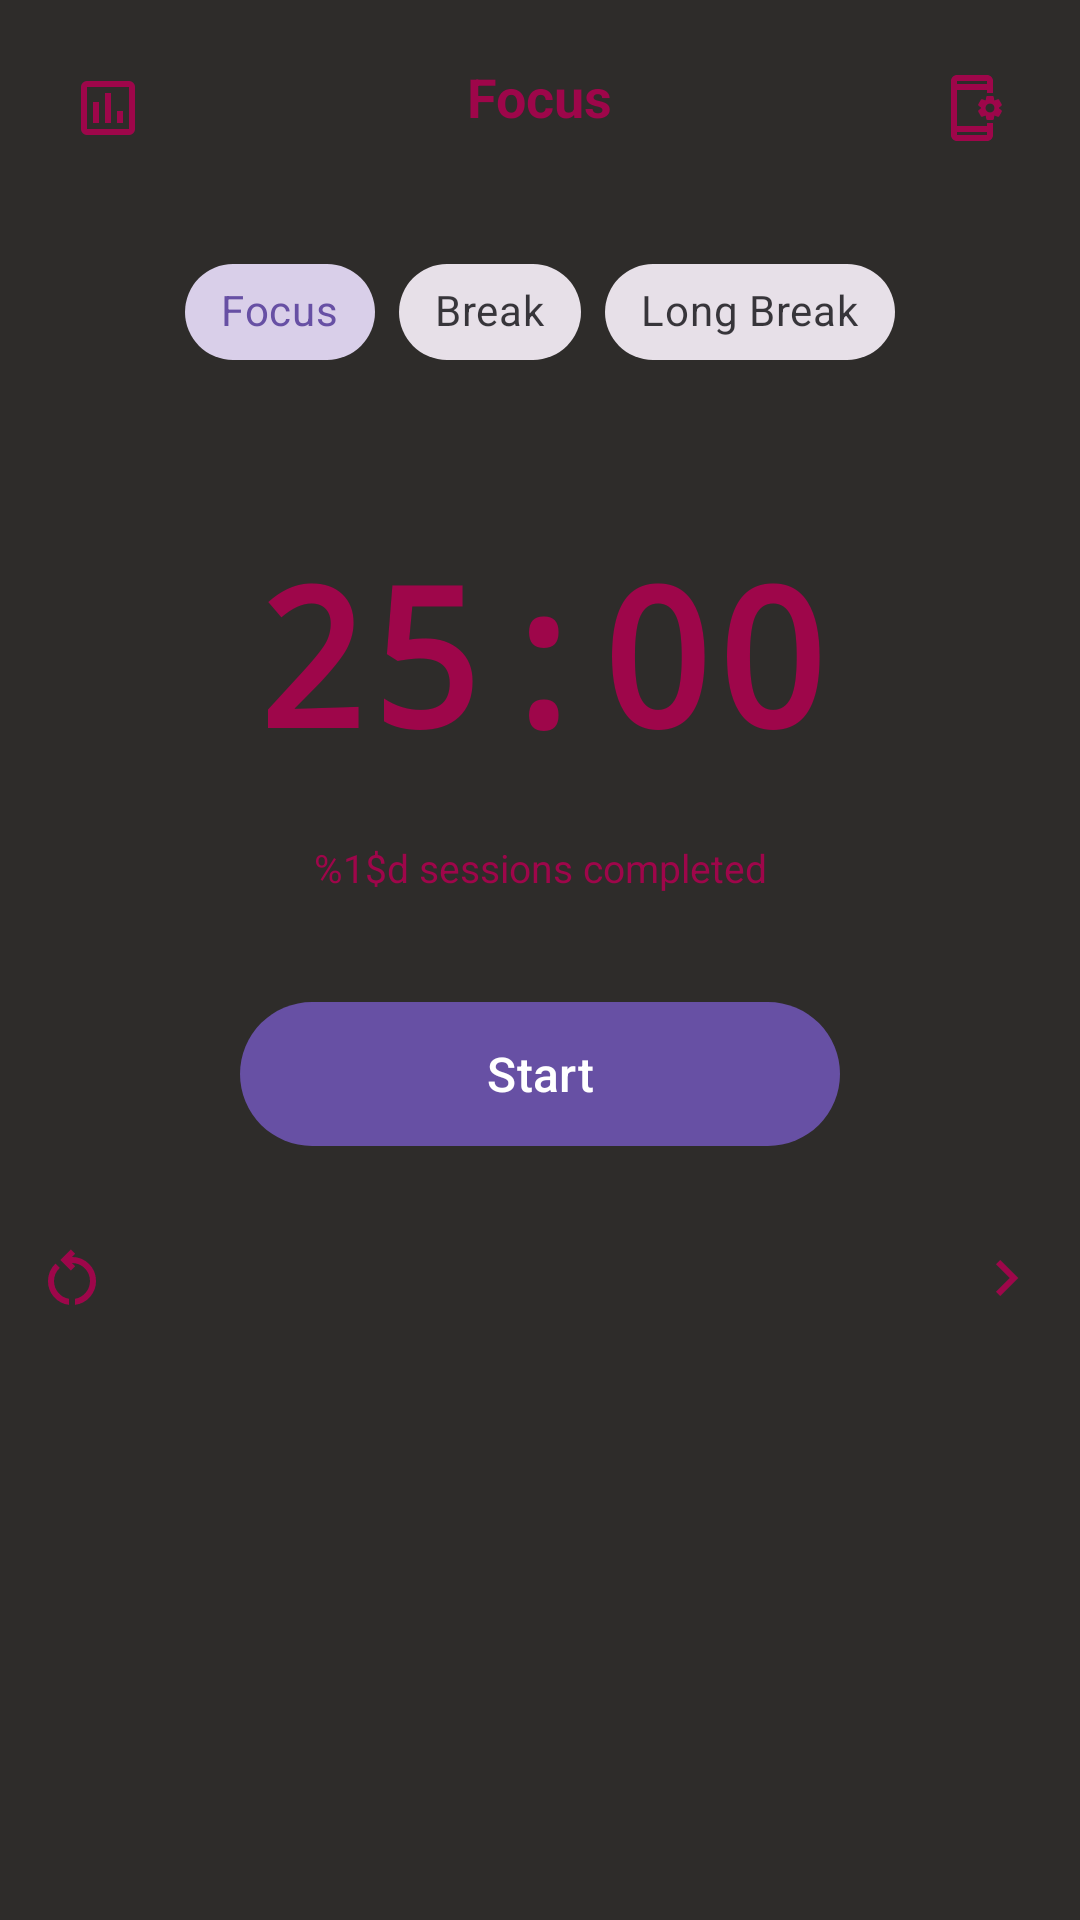

This screen was rendered from an Android layout file. Write that file and the resources it references.
<!-- AndroidManifest.xml: application theme Theme.FocusPilar -->
<!-- res/layout/activity_main.xml -->
<?xml version="1.0" encoding="utf-8"?>
<androidx.constraintlayout.widget.ConstraintLayout
    xmlns:android="http://schemas.android.com/apk/res/android"
    xmlns:app="http://schemas.android.com/apk/res-auto"
    xmlns:tools="http://schemas.android.com/tools"
    android:id="@+id/main"
    android:layout_width="match_parent"
    android:layout_height="match_parent"
    android:background="@color/background_color"
    tools:context=".MainActivity">

    
    <ImageButton
        android:id="@+id/btnStats"
        android:layout_width="40dp"
        android:layout_height="40dp"
        android:background="?attr/selectableItemBackgroundBorderless"
        android:src="@drawable/ic_stats"
        android:contentDescription="@string/btn_history"
        app:layout_constraintTop_toTopOf="parent"
        app:layout_constraintStart_toStartOf="parent"
        android:layout_marginStart="16dp"
        android:layout_marginTop="16dp" />

    <TextView
        android:id="@+id/tvAppTittle"
        android:layout_width="wrap_content"
        android:layout_height="wrap_content"
        android:text="@string/app_name"
        android:textSize="18sp"
        android:textStyle="bold"
        android:textColor="@color/color_secondary"
        app:layout_constraintTop_toTopOf="parent"
        app:layout_constraintStart_toStartOf="parent"
        app:layout_constraintEnd_toEndOf="parent"
        android:layout_marginTop="20dp" />

    <ImageButton
        android:id="@+id/btnSettings"
        android:layout_width="40dp"
        android:layout_height="40dp"
        android:background="?attr/selectableItemBackgroundBorderless"
        android:src="@drawable/ic_settings"
        android:contentDescription="@string/btn_preferences"
        app:layout_constraintTop_toTopOf="parent"
        app:layout_constraintEnd_toEndOf="parent"
        android:layout_marginEnd="16dp"
        android:layout_marginTop="16dp" />

    
    <com.google.android.material.chip.ChipGroup
        android:id="@+id/chipGroupMode"
        android:layout_width="wrap_content"
        android:layout_height="wrap_content"
        app:singleSelection="true"
        app:layout_constraintTop_toBottomOf="@id/btnStats"
        app:layout_constraintStart_toStartOf="parent"
        app:layout_constraintEnd_toEndOf="parent"
        android:layout_marginTop="24dp">

        <com.google.android.material.chip.Chip
            android:id="@+id/chipFocus"
            android:layout_width="wrap_content"
            android:layout_height="wrap_content"
            android:text="@string/mode_focus"
            style="@style/Widget.MaterialComponents.Chip.Choice"
            android:checkable="true"
            android:checked="true" />

        <com.google.android.material.chip.Chip
            android:id="@+id/chipBreak"
            android:layout_width="wrap_content"
            android:layout_height="wrap_content"
            android:text="@string/mode_break"
            style="@style/Widget.MaterialComponents.Chip.Choice"
            android:checkable="true" />

        <com.google.android.material.chip.Chip
            android:id="@+id/chipRest"
            android:layout_width="wrap_content"
            android:layout_height="wrap_content"
            android:text="@string/mode_long_break"
            style="@style/Widget.MaterialComponents.Chip.Choice"
            android:checkable="true" />

    </com.google.android.material.chip.ChipGroup>

    
    <TextView
        android:id="@+id/tvSessionStatus"
        android:layout_width="wrap_content"
        android:layout_height="wrap_content"
        android:textSize="14sp"
        android:textColor="@color/color_secondary"
        android:layout_marginTop="12dp"
        app:layout_constraintTop_toBottomOf="@id/chipGroupMode"
        app:layout_constraintStart_toStartOf="parent"
        app:layout_constraintEnd_toEndOf="parent" />

    
    <TextView
        android:id="@+id/tvTimerDisplay"
        android:layout_width="wrap_content"
        android:layout_height="wrap_content"
        android:text="25:00"
        android:textSize="64sp"
        android:textStyle="bold"
        android:textColor="@color/color_secondary"
        android:fontFamily="monospace"
        android:layout_marginTop="16dp"
        app:layout_constraintTop_toBottomOf="@id/tvSessionStatus"
        app:layout_constraintStart_toStartOf="parent"
        app:layout_constraintEnd_toEndOf="parent" />

    
    <LinearLayout
        android:id="@+id/sessionDotsContainer"
        android:layout_width="wrap_content"
        android:layout_height="wrap_content"
        android:orientation="horizontal"
        android:layout_marginTop="12dp"
        app:layout_constraintTop_toBottomOf="@id/tvTimerDisplay"
        app:layout_constraintStart_toStartOf="parent"
        app:layout_constraintEnd_toEndOf="parent" />

    
    <TextView
        android:id="@+id/tvSessionCount"
        android:layout_width="wrap_content"
        android:layout_height="wrap_content"
        android:text="@string/sessionsCount"
        android:textSize="13sp"
        android:textColor="@color/color_secondary"
        android:layout_marginTop="8dp"
        app:layout_constraintTop_toBottomOf="@id/sessionDotsContainer"
        app:layout_constraintStart_toStartOf="parent"
        app:layout_constraintEnd_toEndOf="parent" />

    
    <TextView
        android:id="@+id/tvMotivation"
        android:layout_width="0dp"
        android:layout_height="wrap_content"
        android:text=""
        android:textSize="14sp"
        android:textStyle="italic"
        android:textColor="@color/color_primary"
        android:gravity="center"
        android:padding="12dp"
        android:visibility="gone"
        android:layout_marginTop="8dp"
        android:layout_marginStart="32dp"
        android:layout_marginEnd="32dp"
        app:layout_constraintTop_toBottomOf="@id/tvSessionCount"
        app:layout_constraintStart_toStartOf="parent"
        app:layout_constraintEnd_toEndOf="parent" />

    
    <com.google.android.material.button.MaterialButton
        android:id="@+id/btnStartStop"
        android:layout_width="200dp"
        android:layout_height="56dp"
        android:text="@string/btn_start"
        android:textSize="16sp"
        app:cornerRadius="28dp"
        android:layout_marginTop="32dp"
        app:layout_constraintTop_toBottomOf="@id/tvMotivation"
        app:layout_constraintStart_toStartOf="parent"
        app:layout_constraintEnd_toEndOf="parent" />

    
    <ImageButton
        android:id="@+id/btnReset"
        android:layout_width="48dp"
        android:layout_height="48dp"
        android:background="?attr/selectableItemBackgroundBorderless"
        android:src="@drawable/ic_replay"
        android:layout_marginTop="16dp"
        android:layout_marginEnd="32dp"
        app:layout_constraintTop_toBottomOf="@id/btnStartStop"
        app:layout_constraintEnd_toStartOf="@id/btnStartStop" />

    <ImageButton
        android:id="@+id/btnSkip"
        android:layout_width="48dp"
        android:layout_height="48dp"
        android:background="?attr/selectableItemBackgroundBorderless"
        android:src="@drawable/ic_skip"
        android:contentDescription=""
        android:layout_marginTop="16dp"
        android:layout_marginStart="32dp"
        app:layout_constraintTop_toBottomOf="@id/btnStartStop"
        app:layout_constraintStart_toEndOf="@id/btnStartStop" />

</androidx.constraintlayout.widget.ConstraintLayout>
<!-- resources referenced by this layout -->
<resources>
  <color name="background_color">#2E2C2A</color>
  <color name="color_primary">#069e8c</color>
  <color name="color_secondary">#9e064a</color>
  <!-- drawable ic_replay (drawable) -->
  <vector xmlns:android="http://schemas.android.com/apk/res/android" android:width="24dp" android:height="24dp" android:viewportWidth="960" android:viewportHeight="960" android:tint="@color/color_secondary">
      <path android:fillColor="@color/color_secondary" android:pathData="M440,838Q319,823 239.5,732.5Q160,642 160,520Q160,454 186,393.5Q212,333 260,288L317,345Q279,379 259.5,424Q240,469 240,520Q240,608 296,675.5Q352,743 440,758L440,838ZM520,838L520,758Q607,742 663.5,675Q720,608 720,520Q720,420 650,350Q580,280 480,280L477,280L521,324L465,380L325,240L465,100L521,156L477,200L480,200Q614,200 707,293Q800,386 800,520Q800,641 720.5,731.5Q641,822 520,838Z"/>
  </vector>
  <!-- drawable ic_skip (drawable) -->
  <vector xmlns:android="http://schemas.android.com/apk/res/android" android:autoMirrored="true" android:height="24dp" android:tint="@color/color_secondary" android:viewportHeight="960" android:viewportWidth="960" android:width="24dp">
      <path android:fillColor="@color/color_secondary" android:pathData="M504,480L320,296L376,240L616,480L376,720L320,664L504,480Z"/>
  </vector>
  <!-- drawable ic_stats (drawable) -->
  <vector xmlns:android="http://schemas.android.com/apk/res/android" android:height="24dp" android:tint="@color/color_secondary" android:viewportHeight="960" android:viewportWidth="960" android:width="24dp">
      <path android:fillColor="@color/color_secondary" android:pathData="M280,680L360,680L360,400L280,400L280,680ZM440,680L520,680L520,280L440,280L440,680ZM600,680L680,680L680,520L600,520L600,680ZM200,840Q167,840 143.5,816.5Q120,793 120,760L120,200Q120,167 143.5,143.5Q167,120 200,120L760,120Q793,120 816.5,143.5Q840,167 840,200L840,760Q840,793 816.5,816.5Q793,840 760,840L200,840ZM200,760L760,760Q760,760 760,760Q760,760 760,760L760,200Q760,200 760,200Q760,200 760,200L200,200Q200,200 200,200Q200,200 200,200L200,760Q200,760 200,760Q200,760 200,760ZM200,200L200,200Q200,200 200,200Q200,200 200,200L200,760Q200,760 200,760Q200,760 200,760L200,760Q200,760 200,760Q200,760 200,760L200,200Q200,200 200,200Q200,200 200,200Z"/>
  </vector>
  <string name="app_name" translatable="false"> Focus </string>
  <string name="btn_history"> History </string>
  <string name="btn_preferences"> Preferences </string>
  <string name="btn_start"> Start </string>
  <string name="mode_break"> Break </string>
  <string name="mode_focus"> Focus </string>
  <string name="mode_long_break"> Long Break </string>
  <string name="sessionsCount"> %1$d sessions completed </string>
  <style name="Theme.FocusPilar" parent="Base.Theme.FocusPilar" />
  <style name="Base.Theme.FocusPilar" parent="Theme.Material3.DayNight.NoActionBar">
          
          
          <item name="windowActionBar">false</item>
          <item name="windowNoTitle">true</item>
      </style>
</resources>
